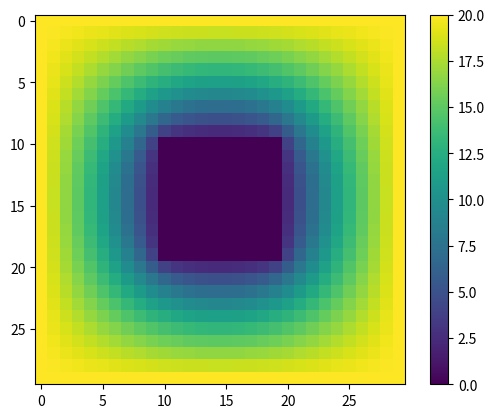

The script that saved this image:
import numpy as np
import matplotlib.pyplot as plt
import time 
#déclaration des variables
L = 1
Tint = 0
Text = 20

#discrétisation de l'espace
N = 30
dx = L/(N-1)
dy = L/(N-1)

#Initialisation des matrices
C = np.zeros((N**2,N**2))
F = np.zeros((N**2))


def test_point_intérieur(i):
    bool = False
    if not((i+1)%N == 0 or (i+1)%N == 1): #le point n'est pas sur les lignes verticales
        if not((i+1) < N or (i+1) > int(N**2)-N): #le point n'est pas sur les lignes horizontales
            if not((i+1)%N <= 2*N/3 and (i+1)%N > N/3 and (i+1) > (N**2)/3 and (i+1) <= 2*(N**2)/3) : # le point n'est pas dans le trou du milieu
                bool = True
    return bool

#Boucle de remplissage pour l'équation de chaleur
compt = 0
for i in range(len(C)): #on parcoure chaque point de C, ligne par ligne : N**2 points au total avec N points par ligne
    if test_point_intérieur(i) :
        compt += 1
        C[i,i] = -2*((1/(dx**2))+(1/(dy**2)))
        C[i,i-1] = 1/(dx**2)
        C[i,i+1] = 1/(dx**2)
        C[i,i+N] = 1/(dy**2)
        C[i,i-N] = 1/(dy**2)
    else :
        C[i,i] = 1
print(C[N+2].reshape(N,N))
print(f"remplissage de C fait, {compt} points intérieurs trouvés")   

#Conditions aux limites 
#Sur F
for i in range (N):
    F[i] = Text #la première ligne est à la température extérieure
    F[N*i] = Text #la première colonne
    F[N*(i + 1) -1] = Text 
for i in range(N**2 - N, N**2) :
    F[i] = Text # dernière ligne

for i in range(N): #au centre, il y a un trou et la température est différente
    if i < int(2*N/3) and i >= int(N/3) : #on est dans les lignes centrales 
        for j in range(N) :
            if j%N >= int(N/3) and j%N < int(2*N/3): #colonnes centrales
                F[i*N+j] = Tint

print (F.reshape(N,N))

t_init = time.time()
#Résolution 
U = np.linalg.solve(C,F) #je pourrais faire ça de tête
t_after = time.time()
t_calc = t_after - t_init
print(f"temps de résolution du système : {t_calc} secondes")

#Résultats
plt.imshow(U.reshape(N,N), cmap='viridis', interpolation='nearest')
plt.colorbar()
plt.show()
